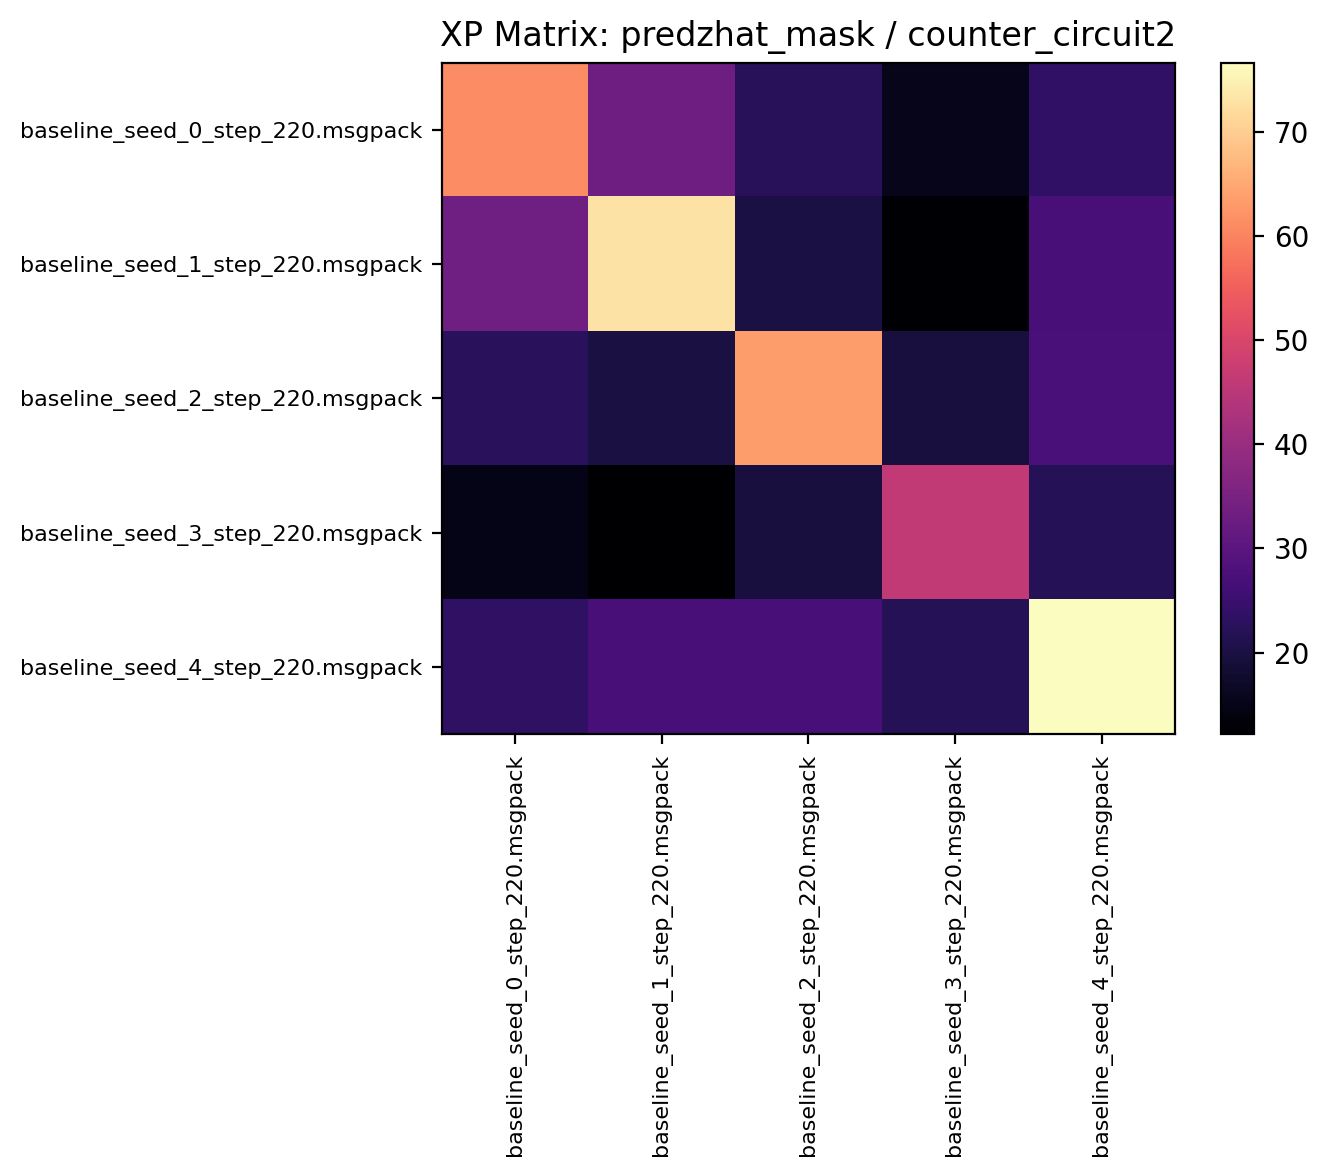

The file beside this chart, header and first rows:
61.026562, 33.274998, 22.448437, 15.354687, 23.745312
33.44, 73.04, 20.01, 12.42, 27.01
22.65, 19.97, 63.4, 19.66, 27.23
15.13, 12.16, 19.56, 46.31, 21.74
23.45, 26.98, 26.99, 21.92, 76.64
